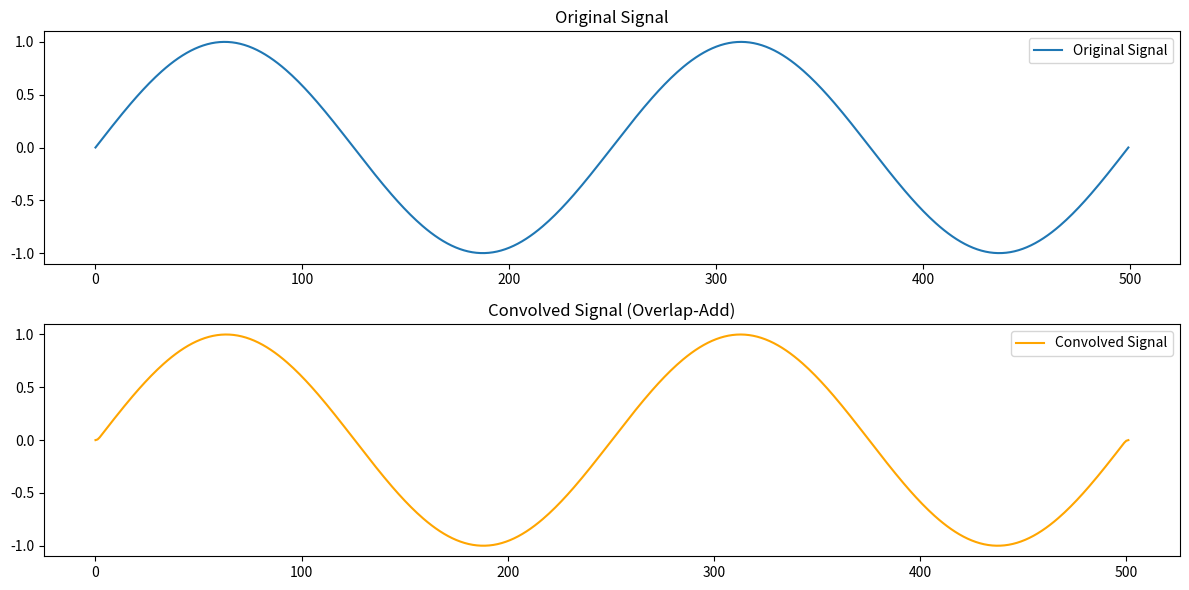

This chart was generated by the following Python code:
import numpy as np
import matplotlib.pyplot as plt

def overlap_add_convolution(signal, kernel, segment_length):
    """
    Perform convolution using the overlap-add method.

    Parameters:
    - signal: Input signal array
    - kernel: Convolution kernel array
    - segment_length: Length of each segment for processing

    Returns:
    - Convolved signal
    """
    kernel_length = len(kernel)
    output_length = len(signal) + kernel_length - 1
    num_segments = (len(signal) + segment_length - 1) // segment_length
    convolved_signal = np.zeros(output_length)
    
    for i in range(num_segments):
        start = i * segment_length
        end = min(start + segment_length, len(signal))
        segment = signal[start:end]
        segment_result = np.convolve(segment, kernel)
        convolved_signal[start:start + len(segment_result)] += segment_result
    
    return convolved_signal
if __name__ == "__main__":
    # Define a signal and kernel
    signal = np.sin(np.linspace(0, 4 * np.pi, 500))  
    kernel = np.array([0.25, 0.5, 0.25]) 
    segment_length = 128
    convolved_signal = overlap_add_convolution(signal, kernel, segment_length)
    plt.figure(figsize=(12, 6))
    plt.subplot(2, 1, 1)
    plt.plot(signal, label='Original Signal')
    plt.title('Original Signal')
    plt.legend()

    plt.subplot(2, 1, 2)
    plt.plot(convolved_signal, label='Convolved Signal', color='orange')
    plt.title('Convolved Signal (Overlap-Add)')
    plt.legend()

    plt.tight_layout()
    plt.show()

